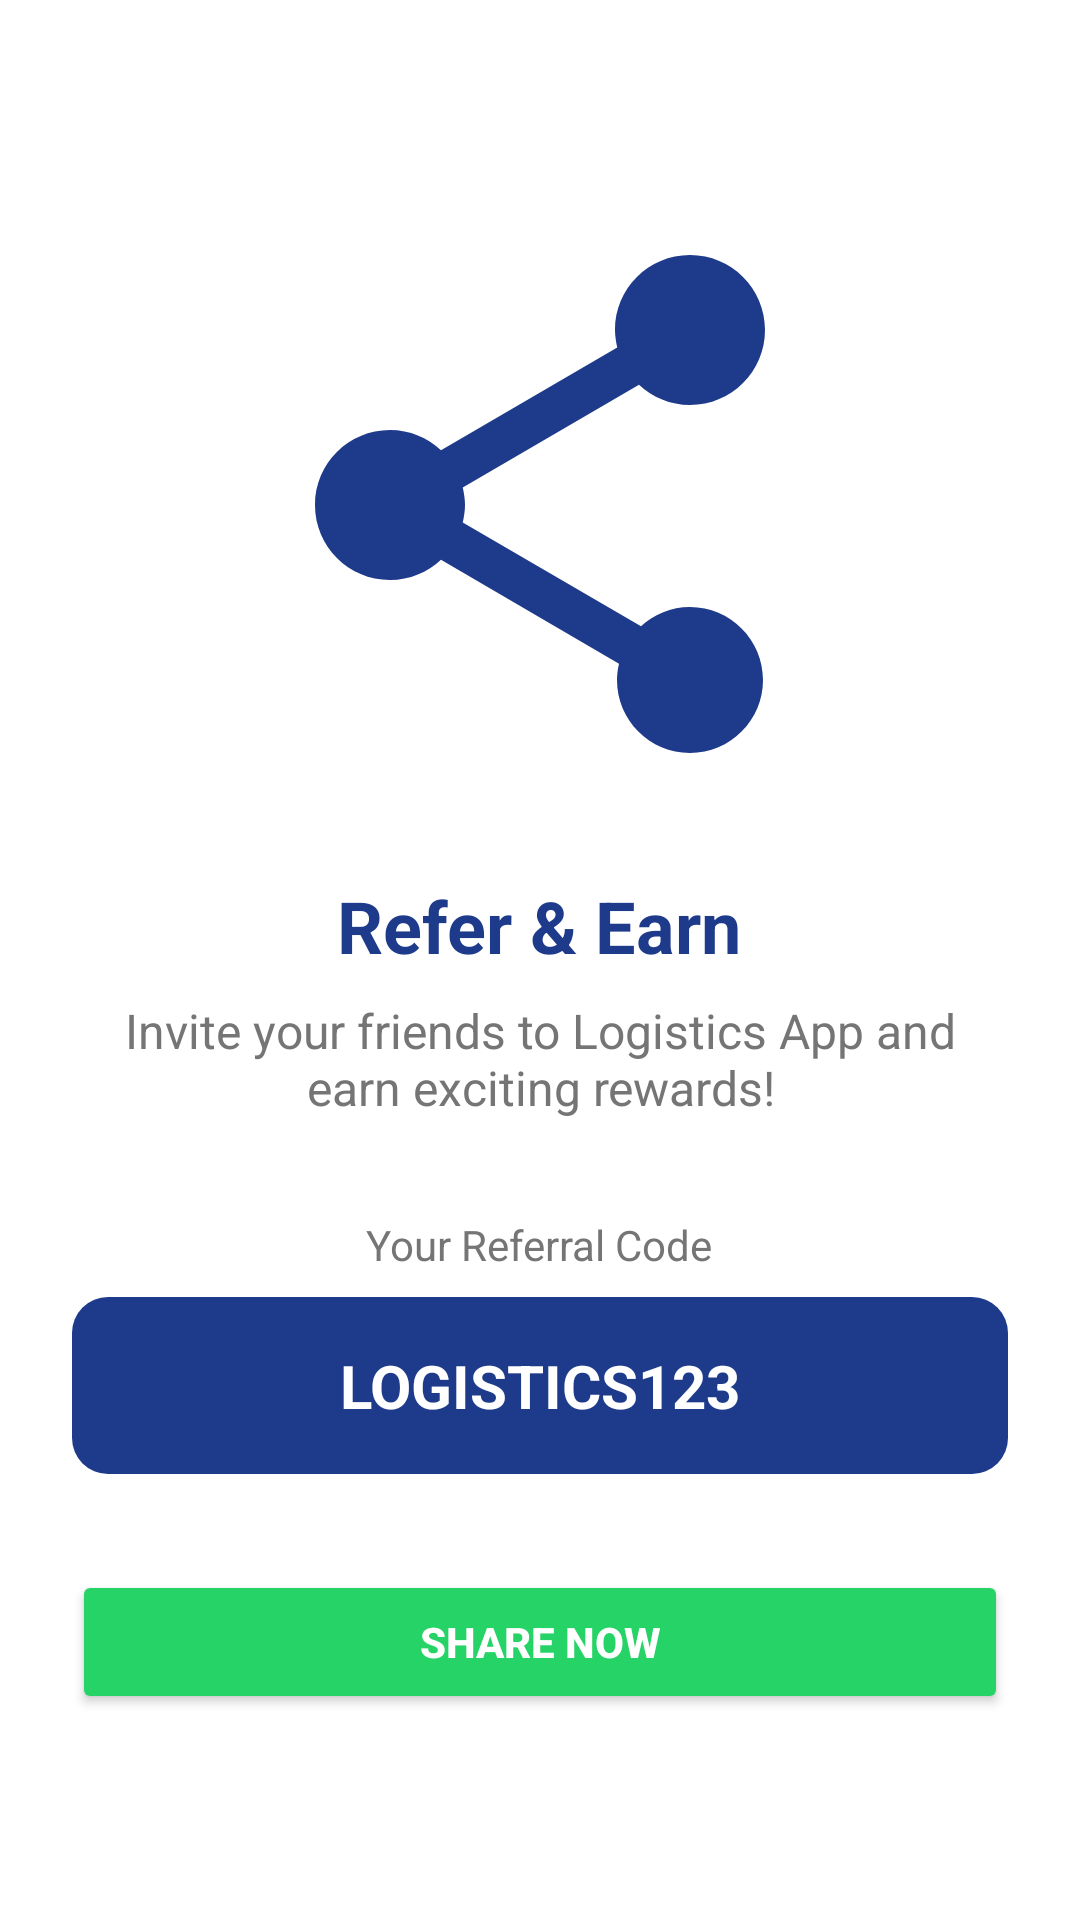

Produce the Android XML layout that renders to this screen, including the resource entries it uses.
<!-- AndroidManifest.xml: application theme Theme.Logistics -->
<!-- res/layout/activity_refer_earn.xml -->
<?xml version="1.0" encoding="utf-8"?>
<LinearLayout xmlns:android="http://schemas.android.com/apk/res/android"
    android:orientation="vertical"
    android:layout_width="match_parent"
    android:layout_height="match_parent"
    android:gravity="center"
    android:background="#FFFFFF"
    android:padding="24dp">

    <ImageView
        android:layout_width="200dp"
        android:layout_height="200dp"
        android:src="@drawable/ic_share_blue"
        android:layout_marginBottom="24dp"/>

    <TextView
        android:layout_width="wrap_content"
        android:layout_height="wrap_content"
        android:text="Refer &amp; Earn"
        android:textSize="24sp"
        android:textStyle="bold"
        android:textColor="#1E3A8A"
        android:layout_marginBottom="8dp"/>

    <TextView
        android:layout_width="wrap_content"
        android:layout_height="wrap_content"
        android:text="Invite your friends to Logistics App and earn exciting rewards!"
        android:textSize="16sp"
        android:gravity="center"
        android:textColor="#757575"
        android:layout_marginBottom="32dp"/>

    <TextView
        android:layout_width="wrap_content"
        android:layout_height="wrap_content"
        android:text="Your Referral Code"
        android:textSize="14sp"
        android:textColor="#757575"
        android:layout_marginBottom="8dp"/>

    <TextView
        android:id="@+id/tvReferralCode"
        android:layout_width="match_parent"
        android:layout_height="wrap_content"
        android:text="LOGISTICS123"
        android:textSize="20sp"
        android:textStyle="bold"
        android:gravity="center"
        android:background="@drawable/bg_blue_rounded"
        android:padding="16dp"
        android:textColor="#FFFFFF"
        android:layout_marginBottom="32dp"/>

    <Button
        android:id="@+id/btnShare"
        android:layout_width="match_parent"
        android:layout_height="wrap_content"
        android:text="Share Now"
        android:backgroundTint="#25D366"
        android:textColor="#FFFFFF"
        android:textStyle="bold"/>

</LinearLayout>
<!-- resources referenced by this layout -->
<resources>
  <!-- drawable bg_blue_rounded (drawable) -->
  <?xml version="1.0" encoding="utf-8"?>
  <shape xmlns:android="http://schemas.android.com/apk/res/android">
      <solid android:color="#1E3A8A" /> 
      <corners android:radius="12dp" />
  </shape>
  <!-- drawable ic_share_blue (drawable) -->
  <vector xmlns:android="http://schemas.android.com/apk/res/android"
      android:width="24dp"
      android:height="24dp"
      android:viewportWidth="24.0"
      android:viewportHeight="24.0">
      <path
          android:fillColor="#1E3A8A"
          android:pathData="M18,16.08c-0.76,0 -1.44,0.3 -1.96,0.77L8.91,12.7c0.05,-0.23 0.09,-0.46 0.09,-0.7s-0.04,-0.47 -0.09,-0.7l7.05,-4.11c0.54,0.5 1.25,0.81 2.04,0.81 1.66,0 3,-1.34 3,-3s-1.34,-3 -3,-3 -3,1.34 -3,3c0,0.24 0.04,0.47 0.09,0.7L8.04,9.81C7.5,9.31 6.79,9 6,9c-1.66,0 -3,1.34 -3,3s1.34,3 3,3c0.79,0 1.5,-0.31 2.04,-0.81l7.12,4.16c-0.05,0.21 -0.08,0.43 -0.08,0.65 0,1.61 1.31,2.92 2.92,2.92 1.61,0 2.92,-1.31 2.92,-2.92s-1.31,-2.92 -2.92,-2.92z" />
  </vector>
  <style name="Theme.Logistics" parent="Base.Theme.Logistics" />
  <style name="Base.Theme.Logistics" parent="Theme.Material3.DayNight.NoActionBar">
          
          
      </style>
</resources>
